Run: headless pygame with SDL's dummy video driver; simulated clock (each Clock.tick advances the game by its frame time, no real sleeping); random seed 0; keys injected as events and as key.get_pressed() state; no mouse input.
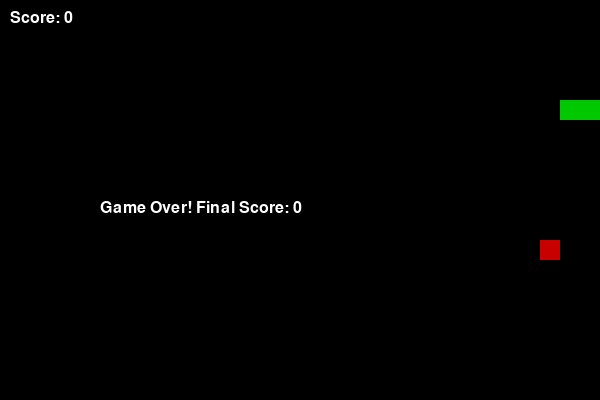
Frame 1 of 1 · flips 1–60 · no input (game ended)

The pygame program that drew these frames:

import pygame
import random
import sys

# Initialize pygame
pygame.init()

# Screen
WIDTH, HEIGHT = 600, 400
CELL_SIZE = 20
screen = pygame.display.set_mode((WIDTH, HEIGHT))
pygame.display.set_caption("Snake Game")

# Colors
BLACK = (0, 0, 0)
GREEN = (0, 200, 0)
RED = (200, 0, 0)
WHITE = (255, 255, 255)

# Clock
clock = pygame.time.Clock()

# Snake setup
snake = [(100, 100), (80, 100), (60, 100)]
snake_direction = (CELL_SIZE, 0)  # moving right

# Food setup
food = (random.randrange(0, WIDTH, CELL_SIZE),
        random.randrange(0, HEIGHT, CELL_SIZE))

# Font
font = pygame.font.SysFont("Arial", 24)

# Score
score = 0

# Game loop
running = True
while running:
    screen.fill(BLACK)

    for event in pygame.event.get():
        if event.type == pygame.QUIT:
            running = False

    # Controls
    keys = pygame.key.get_pressed()
    if keys[pygame.K_UP] and snake_direction != (0, CELL_SIZE):
        snake_direction = (0, -CELL_SIZE)
    if keys[pygame.K_DOWN] and snake_direction != (0, -CELL_SIZE):
        snake_direction = (0, CELL_SIZE)
    if keys[pygame.K_LEFT] and snake_direction != (CELL_SIZE, 0):
        snake_direction = (-CELL_SIZE, 0)
    if keys[pygame.K_RIGHT] and snake_direction != (-CELL_SIZE, 0):
        snake_direction = (CELL_SIZE, 0)

    # Move snake
    new_head = (snake[0][0] + snake_direction[0],
                snake[0][1] + snake_direction[1])
    snake = [new_head] + snake[:-1]

    # Check collision with food
    if snake[0] == food:
        score += 1
        snake.append(snake[-1])  # grow snake
        food = (random.randrange(0, WIDTH, CELL_SIZE),
                random.randrange(0, HEIGHT, CELL_SIZE))

    # Check collision with walls
    if (snake[0][0] < 0 or snake[0][0] >= WIDTH or
        snake[0][1] < 0 or snake[0][1] >= HEIGHT):
        text = font.render("Game Over! Final Score: " + str(score), True, WHITE)
        screen.blit(text, (WIDTH//6, HEIGHT//2))
        pygame.display.flip()
        pygame.time.wait(3000)
        running = False

    # Check collision with self
    if snake[0] in snake[1:]:
        text = font.render("Game Over! Final Score: " + str(score), True, WHITE)
        screen.blit(text, (WIDTH//6, HEIGHT//2))
        pygame.display.flip()
        pygame.time.wait(3000)
        running = False

    # Draw snake
    for segment in snake:
        pygame.draw.rect(screen, GREEN, (segment[0], segment[1], CELL_SIZE, CELL_SIZE))

    # Draw food
    pygame.draw.rect(screen, RED, (food[0], food[1], CELL_SIZE, CELL_SIZE))

    # Show score
    score_text = font.render("Score: " + str(score), True, WHITE)
    screen.blit(score_text, (10, 10))

    pygame.display.flip()
    clock.tick(10)  # snake speed

pygame.quit()
sys.exit()
